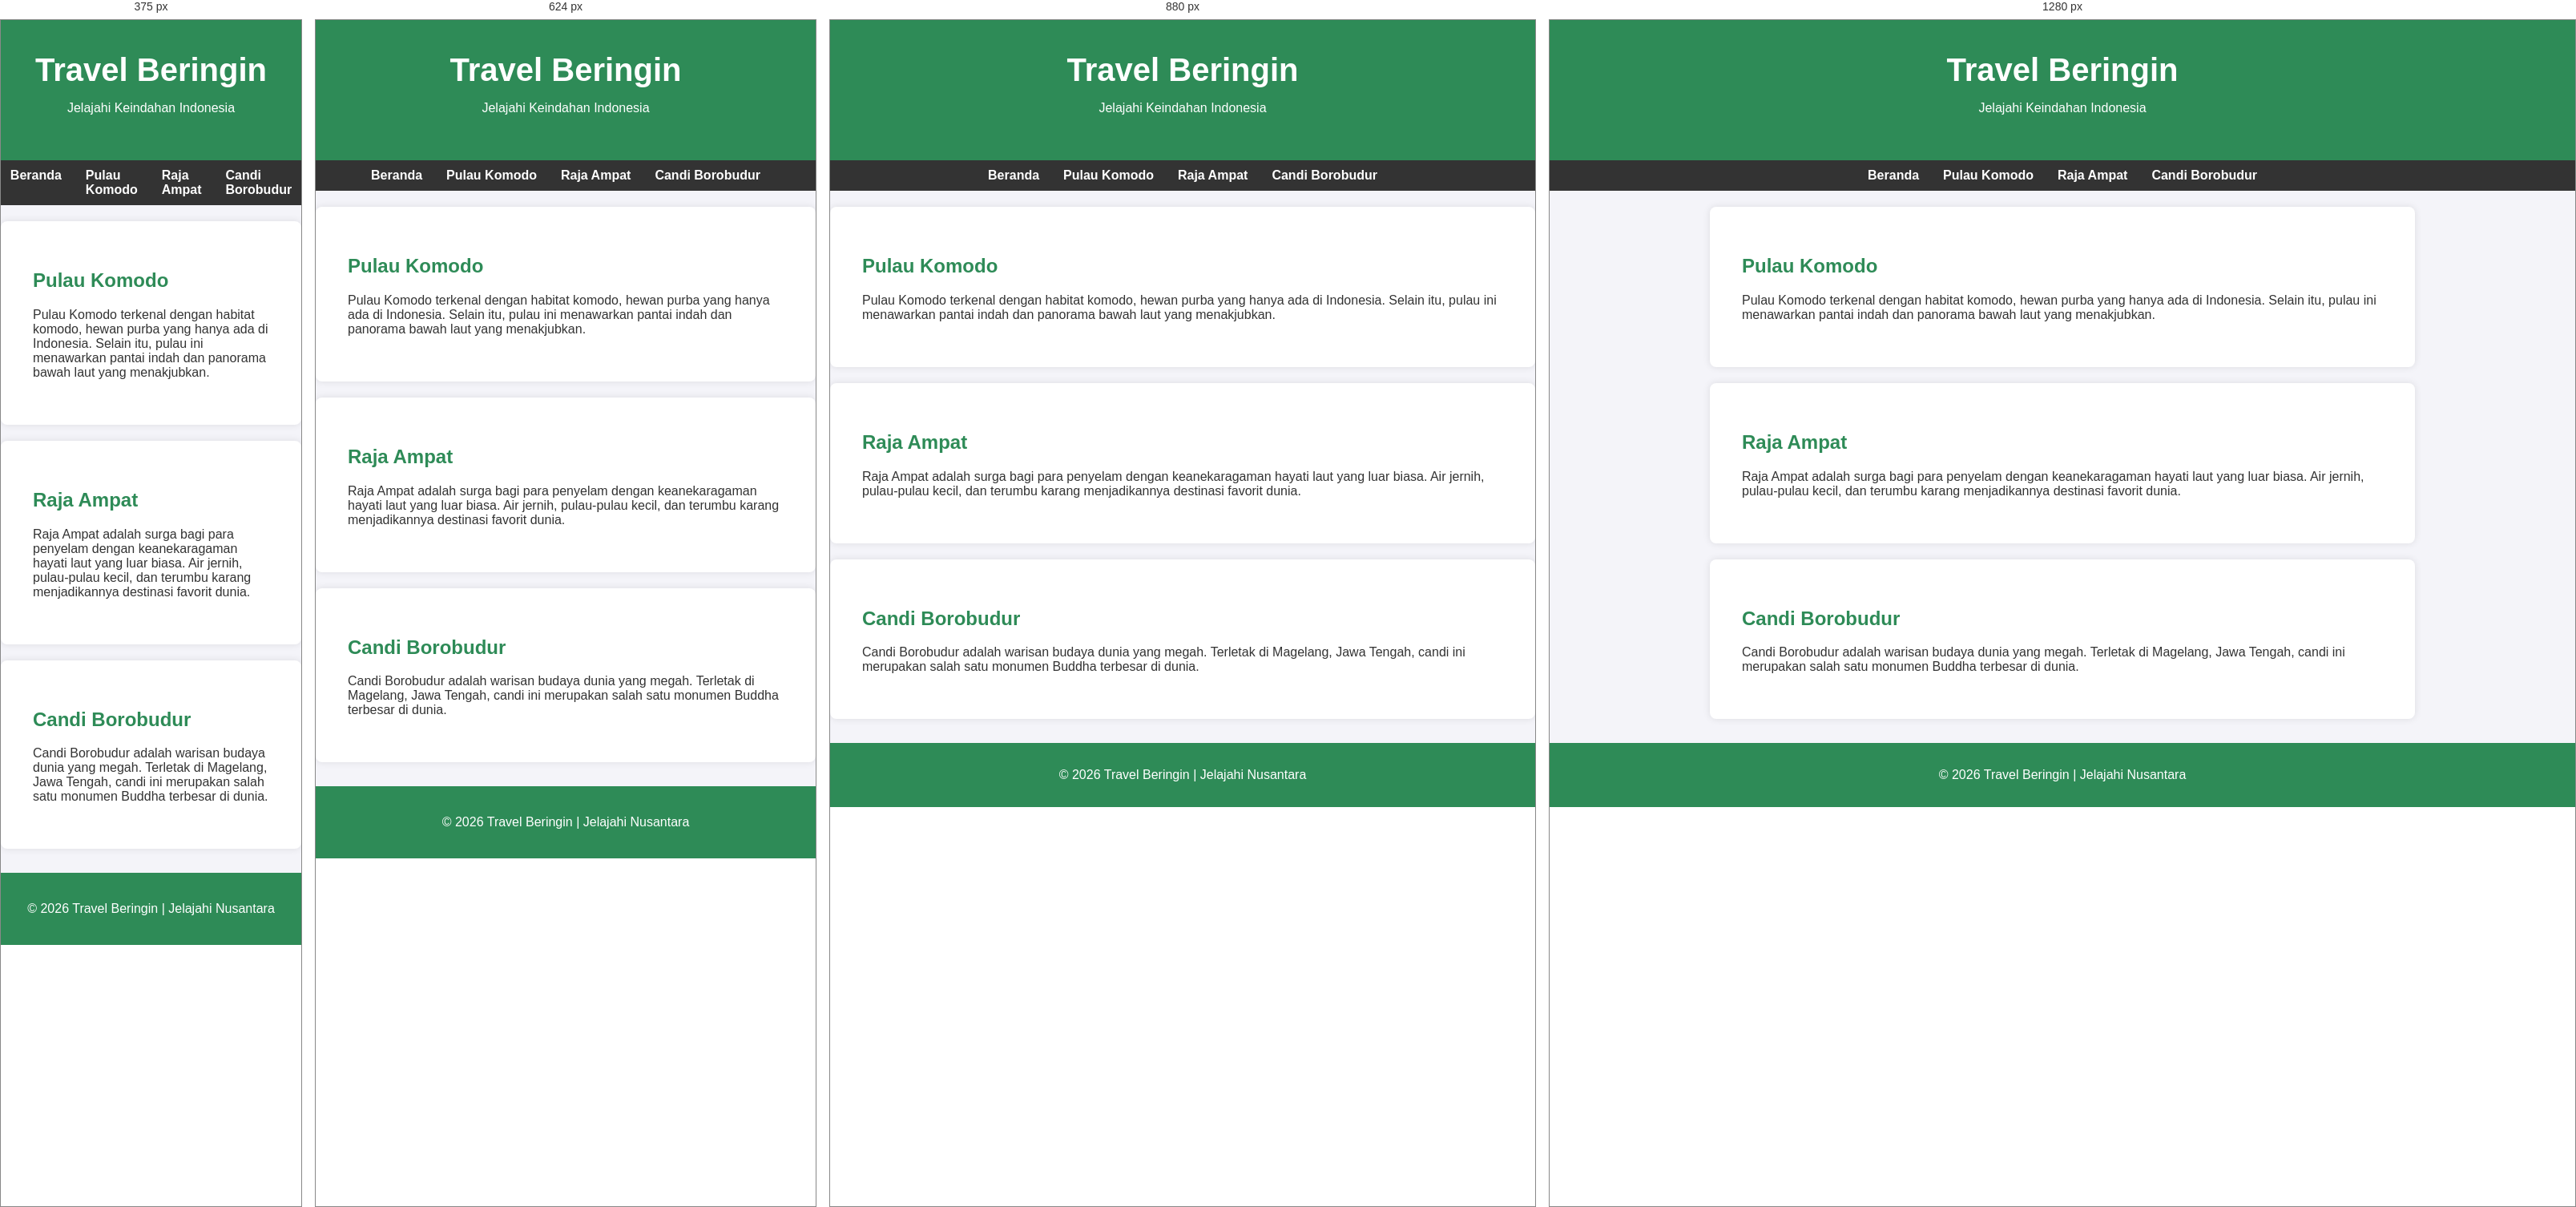
Rendered at 375 px, 624 px, 880 px and 1280 px, left to right.

<!-- file: about.html -->
<!DOCTYPE html>
<html lang="id">

<head>
    <meta charset="UTF-8">
    <meta name="viewport" content="width=device-width, initial-scale=1.0">
    <title>Travel Beringin</title>
    <link rel="stylesheet" href="CSS/about.css">
</head>

<body>
    <header>
        <h1>Travel Beringin</h1>
        <p>Jelajahi Keindahan Indonesia</p>
    </header>

    <nav>
        <ul>
            <li><a href="index.html">Beranda</a></li>
            <li><a href="#komodo">Pulau Komodo</a></li>
            <li><a href="#rajaampat">Raja Ampat</a></li>
            <li><a href="#borobudur">Candi Borobudur</a></li>
        </ul>
    </nav>

    <section id="komodo" class="destinasi">
        <h2>Pulau Komodo</h2>
        <p>Pulau Komodo terkenal dengan habitat komodo, hewan purba yang hanya ada di Indonesia. Selain itu, pulau ini
            menawarkan pantai indah dan panorama bawah laut yang menakjubkan.</p>
    </section>

    <section id="rajaampat" class="destinasi">
        <h2>Raja Ampat</h2>
        <p>Raja Ampat adalah surga bagi para penyelam dengan keanekaragaman hayati laut yang luar biasa. Air jernih,
            pulau-pulau kecil, dan terumbu karang menjadikannya destinasi favorit dunia.</p>
    </section>

    <section id="borobudur" class="destinasi">
        <h2>Candi Borobudur</h2>
        <p>Candi Borobudur adalah warisan budaya dunia yang megah. Terletak di Magelang, Jawa Tengah, candi ini
            merupakan salah satu monumen Buddha terbesar di dunia.</p>
    </section>

    <footer>
        <p>&copy; 2026 Travel Beringin | Jelajahi Nusantara</p>
    </footer>
    <script src="js/script.js"></script>
</body>

</html>

/* @media block from about.css */
@media screen and (max-width: 992px) {

    .navbar {
        flex-direction: column;
        padding: 15px;
        gap: 15px;
    }

    .menu {
        flex-wrap: wrap;
        justify-content: center;
        gap: 15px;
    }

    .nav-right {
        margin-top: 10px;
    }

    .hero {
        height: auto;
        padding: 80px 20px;
        text-align: center;
    }

    .hero-content h1 {
        font-size: 38px;
    }

    .hero-content p {
        font-size: 18px;
    }

    .card-container,
    .paket-container {
        grid-template-columns: repeat(2, 1fr);
        gap: 20px;
    }

    footer video {
        width: 100%;
        max-width: 400px;
    }
}

/* @media block from about.css */
@media screen and (max-width: 768px) {

    .navbar {
        flex-direction: column;
        align-items: center;
        text-align: center;
    }

    .menu {
        flex-direction: column;
        gap: 10px;
        margin-top: 15px;
    }

    .nav-right {
        display: flex;
        gap: 10px;
        margin-top: 10px;
    }

    .hero {
        padding: 70px 15px;
    }

    .hero-content h1 {
        font-size: 30px;
    }

    .hero-content p {
        font-size: 16px;
    }

    .btn-primary {
        padding: 12px 20px;
        font-size: 15px;
    }

    .card-container,
    .paket-container {
        grid-template-columns: 1fr;
    }

    .card img,
    .paket-card img {
        height: auto;
    }

    .promo ul {
        padding-left: 20px;
    }

    footer {
        text-align: center;
        padding: 20px;
    }

    footer video {
        width: 100%;
    }

    audio {
        width: 100%;
    }

    .social-icons {
        display: flex;
        justify-content: center;
        flex-wrap: wrap;
        gap: 15px;
    }
}

/* @media block from about.css */
@media screen and (max-width: 480px) {

    .hero-content h1 {
        font-size: 24px;
    }

    .hero-content p {
        font-size: 14px;
    }

    .logo {
        font-size: 22px;
    }

    .btn,
    .login,
    .btn-primary {
        font-size: 14px;
        padding: 10px 15px;
    }

    h2 {
        font-size: 24px;
    }

    .card,
    .paket-card {
        padding: 15px;
    }
}